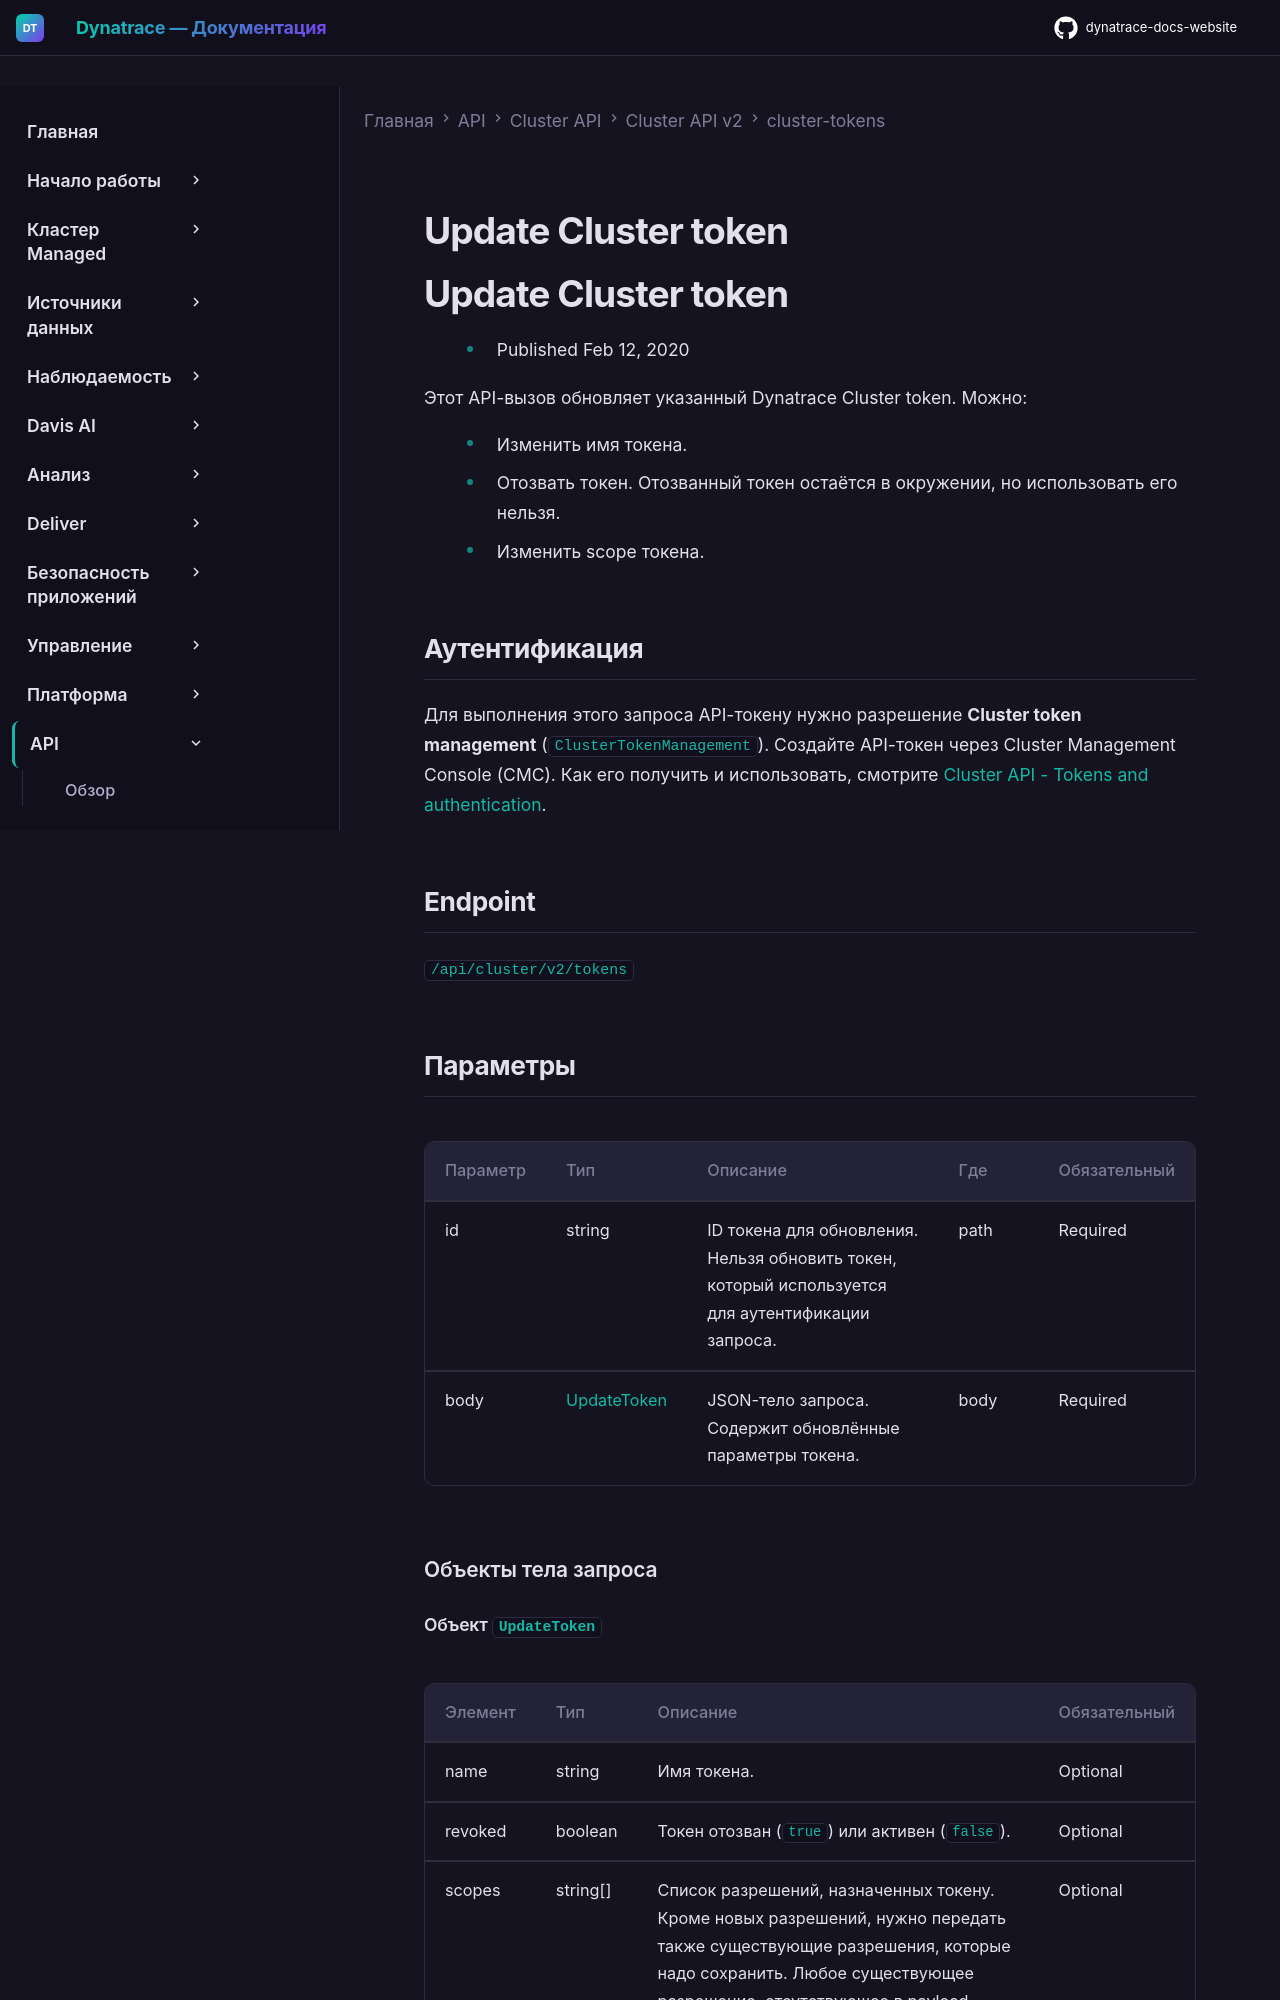

repository: Yerkebulan-Ardabayev/dynatrace-docs-website · page: managed-ru/dynatrace-api/cluster-api/cluster-api-v2/cluster-tokens/update-cluster-token/index.html · generator: mkdocs

---
title: Update Cluster token
source: https://docs.dynatrace.com/managed/dynatrace-api/cluster-api/cluster-api-v2/cluster-tokens/update-cluster-token
scraped: 2026-05-12T11:06:07.279909
---

# Update Cluster token

# Update Cluster token

* Published Feb 12, 2020

Этот API-вызов обновляет указанный Dynatrace Cluster token. Можно:

* Изменить имя токена.
* Отозвать токен.
  Отозванный токен остаётся в окружении, но использовать его нельзя.
* Изменить scope токена.

## Аутентификация

Для выполнения этого запроса API-токену нужно разрешение **Cluster token management** (`ClusterTokenManagement`). Создайте API-токен через Cluster Management Console (CMC). Как его получить и использовать, смотрите [Cluster API - Tokens and authentication](/managed/dynatrace-api/cluster-api/cluster-api-authentication "Как пройти аутентификацию для работы с Dynatrace Cluster API.").

## Endpoint

`/api/cluster/v2/tokens`
